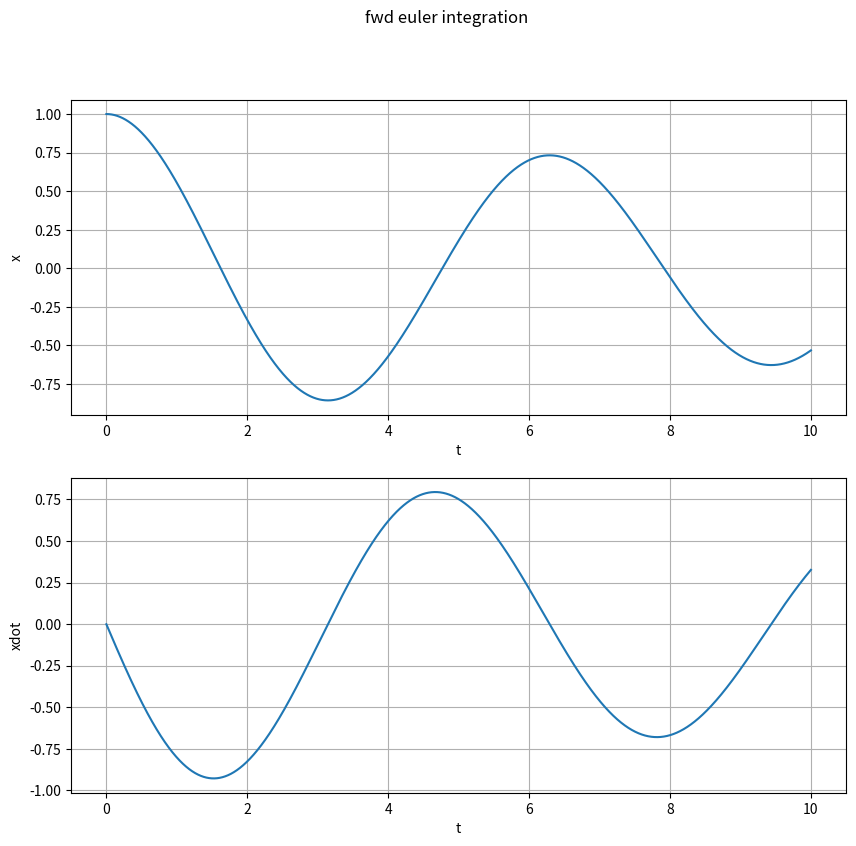

This chart was generated by the following Python code: (Note: this script raises an exception after producing the figure.)
import numpy as np
import matplotlib.pyplot as plt



def f_dynamics(t, x_n, xdot_n):
    """SMD dynamics"""
    m = 1
    
    k = 1
    b = 0.1
    
    F = 0
    
    return (1/m) * ( -k*x_n - b*xdot_n + F )


def forward_euler():
    
    # initial conditions
    x_n = 1
    xdot_n = 0
    
    # time
    dt = 0.001
    tf = 10
    t_data = np.arange(0, tf, dt)
    
    # data
    k = 0
    x_data = np.zeros_like(t_data)
    xdot_data = np.zeros_like(t_data)
    
    for t in t_data:
        
        xddot_n = f_dynamics(t, x_n, xdot_n)
        
        xdot_n1 = xdot_n + dt * xddot_n

        x_n1 = x_n + dt * xdot_n
        
        x_n = x_n1
        xdot_n = xdot_n1
        

        # add data for plotting
        x_data[k] = x_n
        xdot_data[k] = xdot_n
        k += 1
        

    plot(t_data, x_data, xdot_data)
        

def plot(t_data, x_data, xdot_data):
    
    plt.figure(figsize=(10, 9))
    
    plt.subplot(2, 1, 1)
    plt.plot(t_data, x_data)
    plt.xlabel("t")
    plt.ylabel("x")
    plt.grid()
    
    plt.subplot(2, 1, 2)
    plt.plot(t_data, xdot_data)
    plt.xlabel("t")
    plt.ylabel("xdot")
    plt.grid()
    
    plt.suptitle("fwd euler integration")
    plt.savefig("plots/fwd_euler.pdf")
    plt.close()
    
        
        






if __name__ == "__main__":
    forward_euler()


